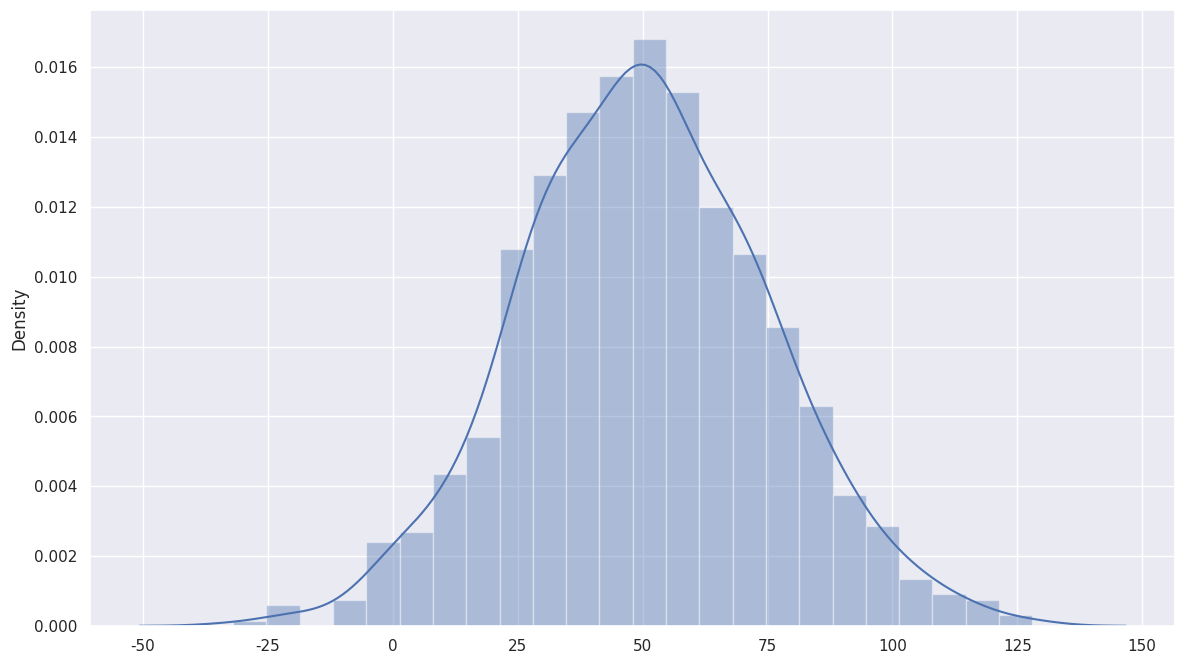
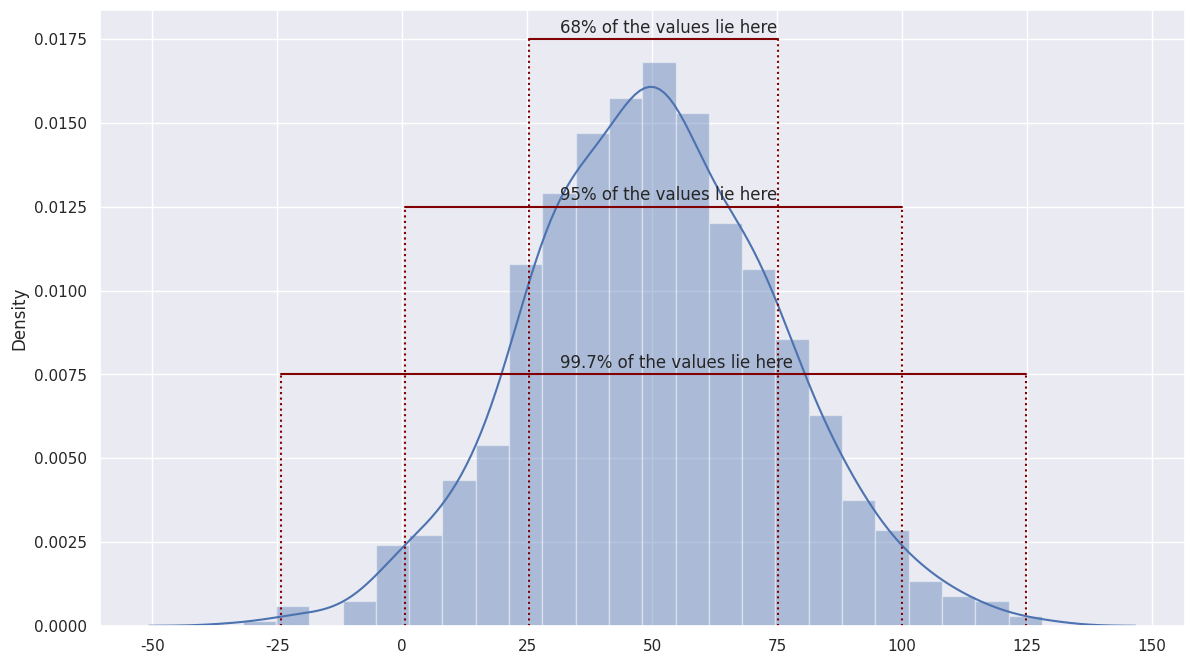

These charts were generated, in order, by the following Python code:
import numpy as np

import pandas as pd

import matplotlib.pyplot as plt

import seaborn as sns

sns.set()
n=600

no_vanilla=400

no_chocolate=200
p=no_vanilla/n

std_error=((p*(1-p))/n)**0.5

print('We estimate, with 95% confidence, that the proportion of people who prefer vanilla over chocolate '

      +'lies withing the range: ('+ str(round(p-1.96*std_error,4))+','+str(round(p+1.96*std_error,4))+')')

print('The estimation is centered at: '+str(round(p,4)))
std_error=((p*(1-p))/n)**0.5

print('We estimate, with 99% confidence, that the proportion of people who prefer vanilla over chocolate '

      +'lies withing the range: ('+ str(round(p-2.58*std_error,4))+','+str(round(p+2.58*std_error,4))+')')

print('The estimation is centered at: '+str(round(p,4)))
mu=50

sigma=25

x=np.random.normal(mu,sigma,1000)

plt.figure(figsize=(14,8))

sns.distplot(x)

plt.show()
x=np.array(x)

mu=np.mean(x)

sigma=np.std(x)

in_range=0

print('Thoery:- 68% of the values in x should lie between: ' + str(round(mu-sigma,4))+ ' to ' + str(round(mu+sigma,4)))

for i in x:

    if i>=mu-sigma and i<=mu+sigma:

        in_range+=1

print('Total percentage of values which actually lies between the above range: ' + str(in_range/10)+'%')
in_range=0

print('Thoery:- 95% of the values in x should lie between: ' + str(round(mu-2*sigma,4))+ ' to ' + str(round(mu+2*sigma,4)))

for i in x:

    if i>=mu-2*sigma and i<=mu+2*sigma:

        in_range+=1

print('Total percentage of values which actually lies between the above range: ' + str(in_range/10)+'%')
in_range=0

print('Thoery:- 99.7% of the values in x should lie between: ' + str(round(mu-3*sigma,4))+ ' to ' + str(round(mu+3*sigma,4)))

for i in x:

    if i>=mu-3*sigma and i<=mu+3*sigma:

        in_range+=1

print('Total percentage of values which actually lies between the above range: ' + str(in_range/10)+'%')
plt.figure(figsize=(14,8))

sns.distplot(x)

plt.plot([mu-sigma,mu+sigma],[0.0175,0.0175],color='maroon')

plt.plot([mu-sigma,mu-sigma],[0,0.0175],color='maroon',linestyle='dotted')

plt.plot([mu+sigma,mu+sigma],[0,0.0175],color='maroon',linestyle='dotted')

plt.text(mu-0.75*sigma,0.0177,'68% of the values lie here')



plt.plot([mu-2*sigma,mu+2*sigma],[0.0125,0.0125],color='maroon')

plt.plot([mu-2*sigma,mu-2*sigma],[0,0.0125],color='maroon',linestyle='dotted')

plt.plot([mu+2*sigma,mu+2*sigma],[0,0.0125],color='maroon',linestyle='dotted')

plt.text(mu-0.75*sigma,0.0127,'95% of the values lie here')



plt.plot([mu-3*sigma,mu+3*sigma],[0.0075,0.0075],color='maroon')

plt.plot([mu-3*sigma,mu-3*sigma],[0,0.0075],color='maroon',linestyle='dotted')

plt.plot([mu+3*sigma,mu+3*sigma],[0,0.0075],color='maroon',linestyle='dotted')

plt.text(mu-0.75*sigma,0.0077,'99.7% of the values lie here')

plt.show()

p=no_vanilla/n

std_error=1/(n**0.5)

print('The conservative confidence interval for 95% confidence level is: (' +

      str(round(p-1.96*std_error,4))+','+str(round(p+1.96*std_error,4)) + ')')

print('Difference between them: ' + str(round(2*1.96*std_error,4)))
ice_cream=[1]*400 #1->People answered 'vanilla'

ice_cream+=[0]*200 #0->People answered 'chocolate'
import scipy.stats

def calc_mean_confidence_interval(data, confidence=0.95):

    a=1.0*np.array(data)

    n=len(a)

    m,se=np.mean(a), scipy.stats.sem(a)

    h=se*scipy.stats.t.ppf((1+confidence)/2.,n-1)

    return round(m,4),round(m-h,4),round(m+h,4)
p,a,b=calc_mean_confidence_interval(ice_cream)

print('The 95% confidence interval for our ice_cream data using scipy is: ('+str(a)+','+str(b)+')'

     +', with value centered at: '+str(p))



p,a,b=calc_mean_confidence_interval(ice_cream,0.99)

print('The 99% confidence interval for our ice_cream data using scipy is: ('+str(a)+','+str(b)+')'

     +', with value centered at: '+str(p))